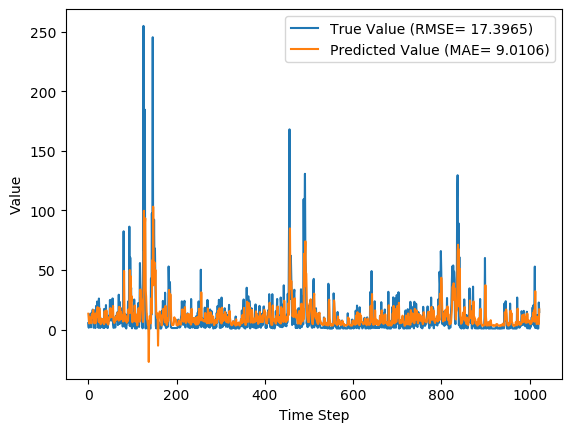

Data behind this chart, as committed beside it:
y_true, y_pred, y_true_scaled, y_pred_scaled
5.5, 13.41, 0.01658, 0.04573
1.65, 8.684, 0.002395, 0.02832
13.02, 5.203, 0.04429, 0.01549
5.7, 10.75, 0.01732, 0.03594
6.18, 8.187, 0.01909, 0.02649
9.32, 7.583, 0.03066, 0.02426
1.97, 8.666, 0.003574, 0.02825
13.98, 5.428, 0.04783, 0.01632
8.47, 12.84, 0.02753, 0.04363
14.78, 10.29, 0.05078, 0.03423
16.84, 13.44, 0.05837, 0.04585
13.13, 16.57, 0.0447, 0.05738
1.63, 13.55, 0.002322, 0.04626
2.31, 6.063, 0.004827, 0.01866
16.29, 5.262, 0.05634, 0.0157
2.74, 13.22, 0.006412, 0.04504
1.39, 6.464, 0.001437, 0.02014
6.25, 5.534, 0.01935, 0.01671
20.05, 7.31, 0.0702, 0.02325
9.26, 14.74, 0.03044, 0.05065
23.65, 11.28, 0.08347, 0.03787
5.89, 18.93, 0.01802, 0.06606
14.95, 10.55, 0.05141, 0.03519
1.56, 15.18, 0.002064, 0.05226
26.14, 6.371, 0.09264, 0.01979
14.42, 18.03, 0.04945, 0.06275
2.18, 13.62, 0.004348, 0.04652
1.43, 8.311, 0.001585, 0.02694
9.58, 4.588, 0.03162, 0.01322
6.36, 8.352, 0.01975, 0.02709
2.59, 8.48, 0.005859, 0.02756
6.94, 7.665, 0.02189, 0.02456
1.91, 8.988, 0.003353, 0.02944
1.79, 6.989, 0.002911, 0.02207
1.74, 5.365, 0.002727, 0.01608
1.42, 5.456, 0.001548, 0.01642
17.45, 4.651, 0.06062, 0.01345
1.83, 15.48, 0.003059, 0.05335
13.74, 6.608, 0.04695, 0.02067
3.21, 11.46, 0.008144, 0.03853
20.66, 6.156, 0.07245, 0.019
5.03, 16.18, 0.01485, 0.05594
2.0, 7.944, 0.003685, 0.02559
7.15, 5.687, 0.02266, 0.01727
1.42, 7.703, 0.001548, 0.0247
4.66, 4.284, 0.01349, 0.0121
11.28, 5.79, 0.03788, 0.01765
11.79, 9.289, 0.03976, 0.03054
7.58, 10.99, 0.02425, 0.03682
24.95, 10.04, 0.08826, 0.03333
13.32, 18.1, 0.0454, 0.06303
8.64, 13.43, 0.02815, 0.0458
7.64, 10.88, 0.02447, 0.03641
24.97, 10.53, 0.08833, 0.03513
10.51, 17.64, 0.03504, 0.06133
26.24, 11.23, 0.09301, 0.03769
4.25, 19.92, 0.01198, 0.06972
1.55, 7.997, 0.002027, 0.02578
1.72, 6.176, 0.002653, 0.01907
4.05, 5.709, 0.01124, 0.01735
... 963 more rows
